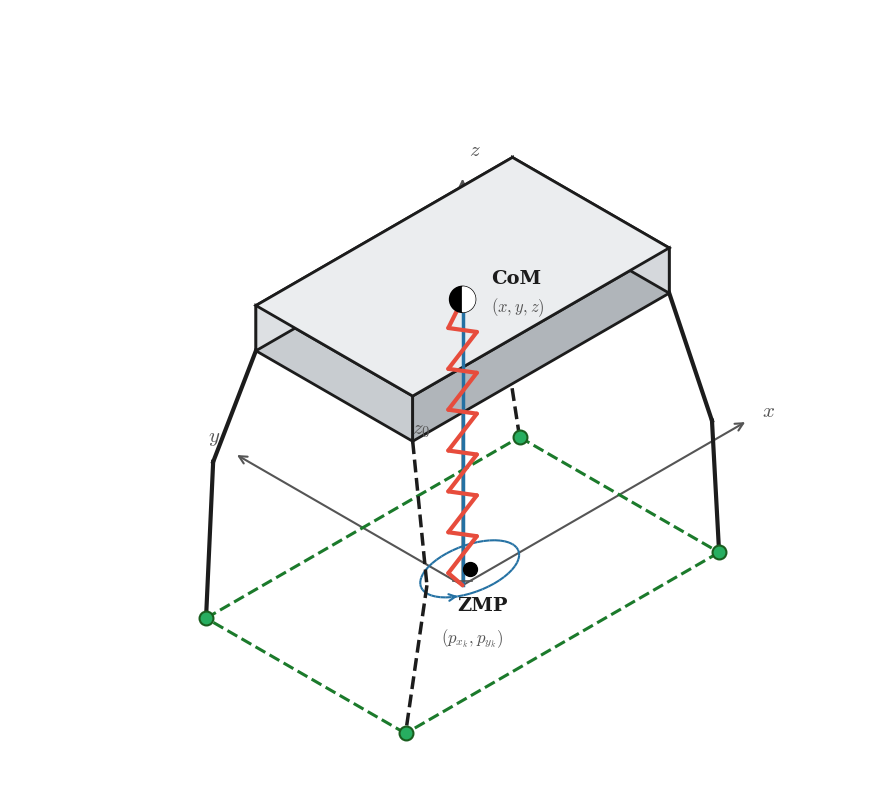

Generate this figure with matplotlib:
"""
Generate a 3D isometric-style ZMP stability figure for the quadruped robot thesis.
Based on the reference diagram showing CoM, ZMP, support polygon, and inverted pendulum model.
"""
import matplotlib.pyplot as plt
import matplotlib.patches as patches
import numpy as np
import os

os.makedirs('img', exist_ok=True)

plt.rcParams.update({
    'font.size': 12,
    'font.family': 'serif',
    'mathtext.fontset': 'cm',
})

# =============================================
# Isometric projection helpers
# =============================================
ISO_ANGLE = np.radians(30)

def iso(x, y, z):
    """Project 3D point to 2D isometric coordinates."""
    px = (x - y) * np.cos(ISO_ANGLE)
    py = (x + y) * np.sin(ISO_ANGLE) + z
    return px, py

def line3d(ax, p1, p2, **kwargs):
    x1, y1 = iso(*p1)
    x2, y2 = iso(*p2)
    return ax.plot([x1, x2], [y1, y2], **kwargs)

def arrow3d(ax, p_from, p_to, **kwargs):
    x1, y1 = iso(*p_from)
    x2, y2 = iso(*p_to)
    ax.annotate('', xy=(x2, y2), xytext=(x1, y1),
                arrowprops=dict(**kwargs))

# =============================================
fig, ax = plt.subplots(figsize=(9, 10))
ax.set_aspect('equal')
ax.axis('off')

# =============================================
# Robot dimensions
# =============================================
body_L = 1.8    # half-length (x)
body_W = 1.1    # half-width (y)
body_H = 0.55   # body height (z)
z_ground = 0.0
z_body = 3.2    # height of body bottom
z_com = z_body + body_H / 2

# Leg attachment points (bottom corners of body)
leg_attach = {
    'FL': ( body_L,  body_W, z_body),
    'FR': ( body_L, -body_W, z_body),
    'HL': (-body_L,  body_W, z_body),
    'HR': (-body_L, -body_W, z_body),
}

# Foot positions on ground
foot_pos = {
    'FL': ( body_L + 0.4,  body_W + 0.3, z_ground),
    'FR': ( body_L + 0.4, -body_W - 0.3, z_ground),
    'HL': (-body_L - 0.4,  body_W + 0.3, z_ground),
    'HR': (-body_L - 0.4, -body_W - 0.3, z_ground),
}

# Knee positions
knee_pos = {}
for leg in leg_attach:
    a = np.array(leg_attach[leg])
    f = np.array(foot_pos[leg])
    mid = (a + f) / 2
    # Bend knees outward
    if 'L' in leg:
        knee_pos[leg] = tuple(mid + np.array([0, 0.25, 0.15]))
    else:
        knee_pos[leg] = tuple(mid + np.array([0, -0.25, 0.15]))

# Which legs are stance (solid) vs swing (dashed)
stance_legs = ['FR', 'HL']   # right-front and left-hind: stance
swing_legs = ['FL', 'HR']    # left-front and right-hind: swing

# =============================================
# Draw order: back-to-front
# =============================================

# --- Coordinate axes ---
origin = (0, 0, z_ground)

# X axis
arrow3d(ax, origin, (4.0, 0, z_ground),
        arrowstyle='->', color='#555555', lw=1.5, mutation_scale=14)
ex, ey = iso(4.2, 0, z_ground)
ax.text(ex, ey - 0.05, '$x$', fontsize=15, color='#555555', fontweight='bold')

# Y axis
arrow3d(ax, origin, (0, 3.2, z_ground),
        arrowstyle='->', color='#555555', lw=1.5, mutation_scale=14)
ex, ey = iso(0, 3.4, z_ground)
ax.text(ex - 0.15, ey + 0.05, '$y$', fontsize=15, color='#555555', fontweight='bold')

# Z axis
arrow3d(ax, origin, (0, 0, z_com + 1.5),
        arrowstyle='->', color='#555555', lw=1.5, mutation_scale=14)
ex, ey = iso(0, 0, z_com + 1.7)
ax.text(ex + 0.08, ey + 0.05, '$z$', fontsize=15, color='#555555', fontweight='bold')

# --- Support polygon on ground (dashed green) ---
sp_order = ['FL', 'FR', 'HR', 'HL']
for i in range(len(sp_order)):
    p1 = foot_pos[sp_order[i]]
    p2 = foot_pos[sp_order[(i+1) % len(sp_order)]]
    line3d(ax, p1, p2, color='#1B7A2B', linewidth=2.2, linestyle='--', zorder=3)

# --- Foot contact points (green filled dots) ---
for leg, fpos in foot_pos.items():
    fx, fy = iso(*fpos)
    ax.plot(fx, fy, 'o', color='#27AE60', markersize=10, zorder=5,
            markeredgecolor='#1A5E1F', markeredgewidth=1.5)

# --- Draw legs ---
# Draw back legs first for proper occlusion
draw_order = ['HL', 'HR', 'FL', 'FR']
for leg in draw_order:
    a = leg_attach[leg]
    k = knee_pos[leg]
    f = foot_pos[leg]

    if leg in stance_legs:
        ls, lw, color = '-', 3.0, '#1C1C1C'
    else:
        ls, lw, color = '--', 2.5, '#1C1C1C'

    # Upper leg
    line3d(ax, a, k, color=color, linewidth=lw, linestyle=ls, zorder=4)
    # Lower leg
    line3d(ax, k, f, color=color, linewidth=lw, linestyle=ls, zorder=4)

# --- Robot body (3D box with shading) ---
c = {}
for sx, lx in [(-1, 'B'), (1, 'F')]:
    for sy, ly in [(-1, 'R'), (1, 'L')]:
        for sz, lz in [(0, 'b'), (1, 't')]:
            c[f'{lx}{ly}{lz}'] = (sx * body_L, sy * body_W, z_body + sz * body_H)

# Back face
face = [c['BRb'], c['BLb'], c['BLt'], c['BRt']]
xs = [iso(*p)[0] for p in face]
ys = [iso(*p)[1] for p in face]
ax.fill(xs, ys, color='#C8CCD0', edgecolor='#1C1C1C', linewidth=2, zorder=6)

# Left face
face = [c['BLb'], c['FLb'], c['FLt'], c['BLt']]
xs = [iso(*p)[0] for p in face]
ys = [iso(*p)[1] for p in face]
ax.fill(xs, ys, color='#DDE0E3', edgecolor='#1C1C1C', linewidth=2, zorder=6)

# Right face
face = [c['BRb'], c['FRb'], c['FRt'], c['BRt']]
xs = [iso(*p)[0] for p in face]
ys = [iso(*p)[1] for p in face]
ax.fill(xs, ys, color='#B0B5BA', edgecolor='#1C1C1C', linewidth=2, zorder=6)

# Front face
face = [c['FRb'], c['FLb'], c['FLt'], c['FRt']]
xs = [iso(*p)[0] for p in face]
ys = [iso(*p)[1] for p in face]
ax.fill(xs, ys, color='#D5D8DC', edgecolor='#1C1C1C', linewidth=2, zorder=7)

# Top face
face = [c['BLt'], c['FLt'], c['FRt'], c['BRt']]
xs = [iso(*p)[0] for p in face]
ys = [iso(*p)[1] for p in face]
ax.fill(xs, ys, color='#EBEDEF', edgecolor='#1C1C1C', linewidth=2, zorder=7)

# --- z₀ vertical line (blue, from CoM down to ground) ---
com_3d = (0, 0, z_com)
com_ground = (0, 0, z_ground)
line3d(ax, com_3d, com_ground, color='#2471A3', linewidth=2.5, linestyle='-', zorder=8)

# z₀ label with horizontal ticks
z0_mid = z_com / 2
z0x, z0y = iso(0, 0, z0_mid)
# Small horizontal ticks at top and bottom of z0
tick_len = 0.12
for z_tick in [z_com, z_ground + 0.05]:
    tx, ty = iso(0, 0, z_tick)
    ax.plot([tx - tick_len, tx + tick_len], [ty, ty],
            color='#555555', linewidth=1.2, zorder=9)

ax.text(z0x - 0.5, z0y + 0.1, '$z_0$', fontsize=15, color='#555555',
        fontweight='bold', zorder=15, ha='center')

# --- Red zigzag (inverted pendulum model from CoM to ZMP) ---
n_zags = 7
zag_amp = 0.2
zag_pts = []
for i in range(n_zags * 2 + 1):
    t = i / (n_zags * 2)
    z_val = z_com * (1 - t) + z_ground * t
    if i == 0 or i == n_zags * 2:
        x_off = 0
    else:
        x_off = zag_amp * (1 if i % 2 == 0 else -1)
    zag_pts.append((x_off, 0, z_val))

for i in range(len(zag_pts) - 1):
    x1, y1 = iso(*zag_pts[i])
    x2, y2 = iso(*zag_pts[i + 1])
    ax.plot([x1, x2], [y1, y2], color='#E74C3C', linewidth=3.0, zorder=9,
            solid_capstyle='round')

# --- CoM marker (half black/white circle like reference) ---
cx, cy = iso(*com_3d)
r = 0.15
# Full circle outline
circle = plt.Circle((cx, cy), r, fill=False, edgecolor='black', linewidth=2, zorder=14)
ax.add_patch(circle)
# Left half (black)
theta_left = np.linspace(np.pi/2, 3*np.pi/2, 50)
ax.fill([cx + r*np.cos(t) for t in theta_left],
        [cy + r*np.sin(t) for t in theta_left],
        color='black', zorder=14)
# Right half (white)
theta_right = np.linspace(-np.pi/2, np.pi/2, 50)
ax.fill([cx + r*np.cos(t) for t in theta_right],
        [cy + r*np.sin(t) for t in theta_right],
        color='white', zorder=14)

# CoM label
ax.text(cx + 0.35, cy + 0.2, 'CoM', fontsize=14, fontweight='bold',
        color='#1C1C1C', zorder=15)
ax.text(cx + 0.35, cy - 0.15, '$(x, y, z)$', fontsize=12,
        color='#555555', zorder=15)

# --- ZMP point ---
zmp_3d = (0.25, 0.15, z_ground)
zx, zy = iso(*zmp_3d)
ax.plot(zx, zy, 'o', color='black', markersize=10, zorder=10)
ax.text(zx - 0.15, zy - 0.5, 'ZMP', fontsize=14, fontweight='bold',
        color='#1C1C1C', zorder=15)
ax.text(zx - 0.35, zy - 0.9, '$(p_{x_k}, p_{y_k})$', fontsize=12,
        color='#555555', zorder=15)

# --- ZMP trajectory ellipse (small dashed blue on ground) ---
theta = np.linspace(0, 2*np.pi, 100)
erx, ery = 0.6, 0.35
ellipse_x = [iso(zmp_3d[0] + erx*np.cos(t), zmp_3d[1] + ery*np.sin(t), z_ground)[0] for t in theta]
ellipse_y = [iso(zmp_3d[0] + erx*np.cos(t), zmp_3d[1] + ery*np.sin(t), z_ground)[1] for t in theta]
# Draw as dashed
for i in range(0, len(theta)-1, 2):
    ax.plot([ellipse_x[i], ellipse_x[min(i+2, len(theta)-1)]],
            [ellipse_y[i], ellipse_y[min(i+2, len(theta)-1)]],
            color='#2471A3', linewidth=1.5, linestyle='--', zorder=3)

# Arrow on ellipse
arr_idx = 60
arrow3d(ax,
        (zmp_3d[0] + erx*np.cos(theta[arr_idx]),
         zmp_3d[1] + ery*np.sin(theta[arr_idx]), z_ground),
        (zmp_3d[0] + erx*np.cos(theta[arr_idx+3]),
         zmp_3d[1] + ery*np.sin(theta[arr_idx+3]), z_ground),
        arrowstyle='->', color='#2471A3', lw=1.5, mutation_scale=12)

# =============================================
ax.set_xlim(-5.5, 5.0)
ax.set_ylim(-2.5, 7.0)

plt.tight_layout()
plt.savefig('img/fig_zmp_stability.pdf', dpi=300, bbox_inches='tight')
plt.close()

print("ZMP 3D isometric figure generated successfully!")
